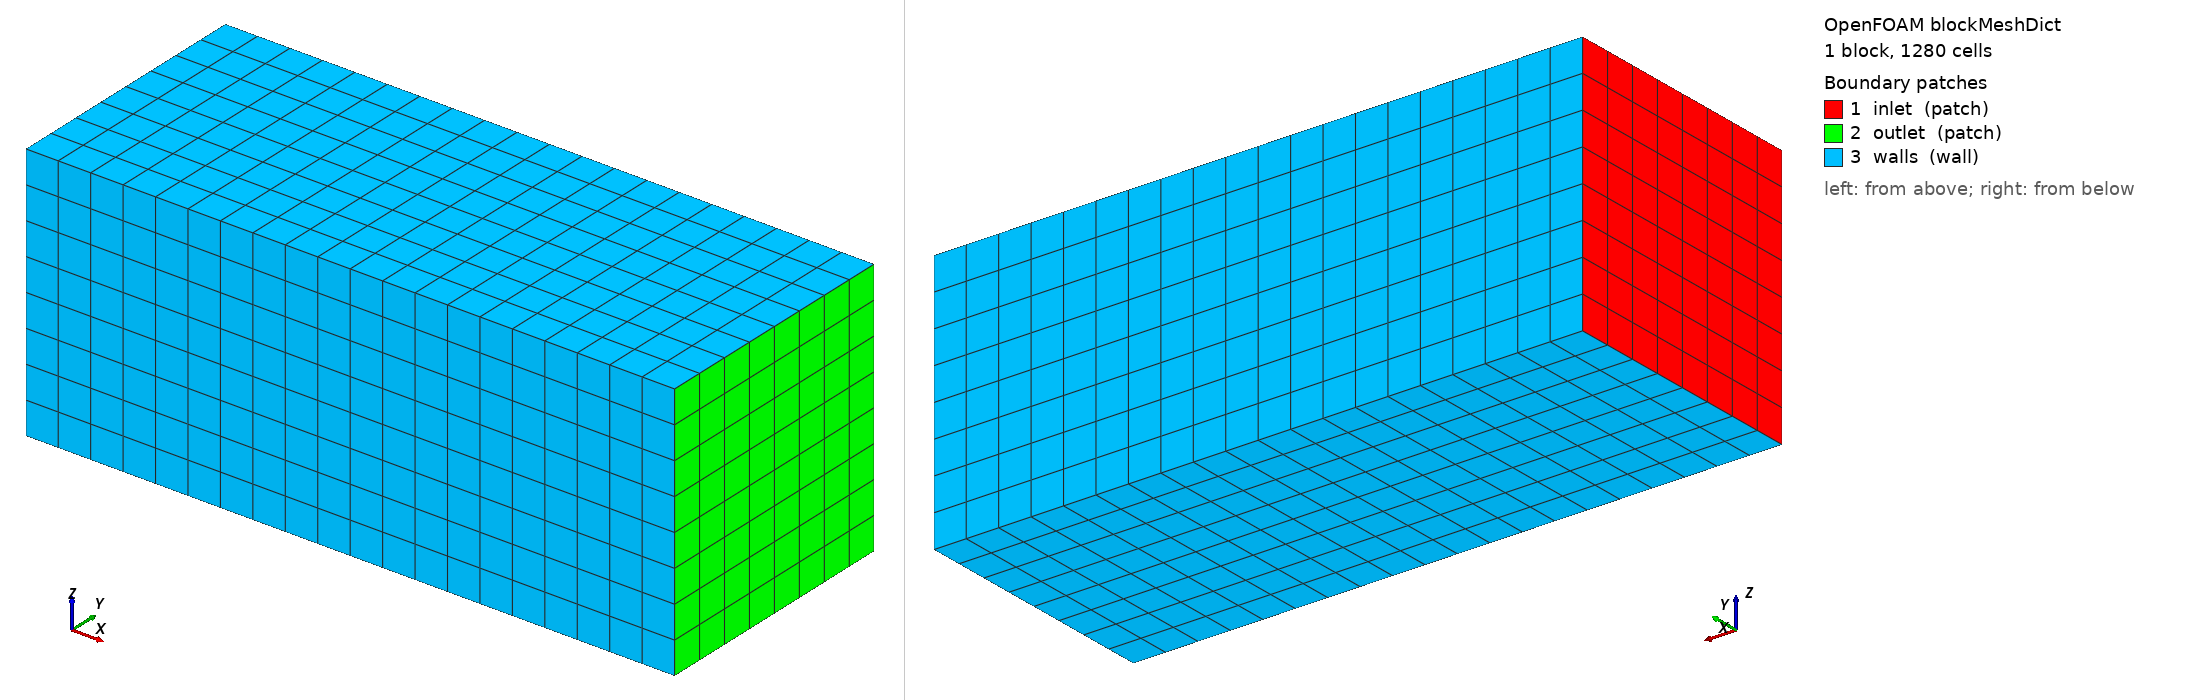

OpenFOAM case: the mesh blockMesh builds from blockMeshDict, 1 block(s), 1280 cells. Boundary patches (legend numbers): 1 inlet (patch), 2 outlet (patch), 3 walls (wall). Left view from above one corner, right view from below the opposite corner. Boundary conditions: 1 field file(s) under 0/ or 0.orig/; 3 of 3 drawn patches have an entry in a shipped field file.

=== system/blockMeshDict ===
/*--------------------------------*- C++ -*----------------------------------*\
| =========                 |                                                 |
| \\      /  F ield         | OpenFOAM: The Open Source CFD Toolbox           |
|  \\    /   O peration     |                                                 |
|   \\  /    A nd           | tutorials/tiltedCube background mesh             |
|    \\/     M anipulation  |                                                 |
\*---------------------------------------------------------------------------*/
FoamFile
{
    version     2.0;
    format      ascii;
    class       dictionary;
    object      blockMeshDict;
}
// * * * * * * * * * * * * * * * * * * * * * * * * * * * * * * * * * * * * * //

scale   1;

// Background box: channel 3 x 1.2 x 1.2 around a tilted cube at x~1.1.
// Coarse on purpose -- snappy refinement adds the local resolution.
vertices
(
    (0   0   0)
    (3   0   0)
    (3   1.2 0)
    (0   1.2 0)
    (0   0   1.2)
    (3   0   1.2)
    (3   1.2 1.2)
    (0   1.2 1.2)
);

blocks
(
    hex (0 1 2 3 4 5 6 7) (20 8 8) simpleGrading (1 1 1)
);

edges ();

boundary
(
    inlet  { type patch; faces ( (0 4 7 3) ); }
    outlet { type patch; faces ( (1 2 6 5) ); }
    walls
    {
        type wall;
        faces
        (
            (0 1 5 4)
            (3 7 6 2)
            (0 3 2 1)
            (4 5 6 7)
        );
    }
);

mergePatchPairs ();

// ************************************************************************* //


=== system/controlDict ===
/*--------------------------------*- C++ -*----------------------------------*\
| =========                 |                                                 |
| \\      /  F ield         | OpenFOAM: The Open Source CFD Toolbox           |
|  \\    /   O peration     | Version:  2412                                  |
|   \\  /    A nd           | Website:  www.openfoam.com                      |
|    \\/     M anipulation  |                                                 |
\*---------------------------------------------------------------------------*/
// * * * * * * * * * * * * * * * * * * * * * * * * * * * * * * * * * * * * * //
FoamFile
{
    version         2;
    format          ascii;
    class           dictionary;
    object          controlDict;
}

application     neoIcoFoam;

executor        GPU;

allocator       default;

memPoolSize     1;

startFrom       startTime;

startTime       0;

stopAt          endTime;

endTime         0.08;

deltaT          0.002;

writeControl    timeStep;

writeInterval   100000;

purgeWrite      0;

writeFormat     ascii;

writePrecision  10;

writeCompression off;

timeFormat      general;

timePrecision   8;

runTimeModifiable true;

adjustTimeStep  no;

maxCo           0.5;


// ************************************************************************* //


=== 0.orig/U ===
/*--------------------------------*- C++ -*----------------------------------*\
| =========                 |                                                 |
| \\      /  F ield         | OpenFOAM: The Open Source CFD Toolbox           |
\*---------------------------------------------------------------------------*/
FoamFile
{
    version     2.0;
    format      ascii;
    class       volVectorField;
    object      U;
}
// * * * * * * * * * * * * * * * * * * * * * * * * * * * * * * * * * * * * * //

dimensions      [0 1 -1 0 0 0 0];

internalField   uniform (1.0 0.0 0.0);

boundaryField
{
    inlet
    {
        type            fixedValue;
        value           uniform (1.0 0.0 0.0);
    }
    outlet
    {
        type            zeroGradient;
    }
    walls
    {
        type            fixedValue;
        value           uniform (1.0 0.0 0.0);
    }
    tiltedCube
    {
        type            noSlip;
    }
}

// ************************************************************************* //
